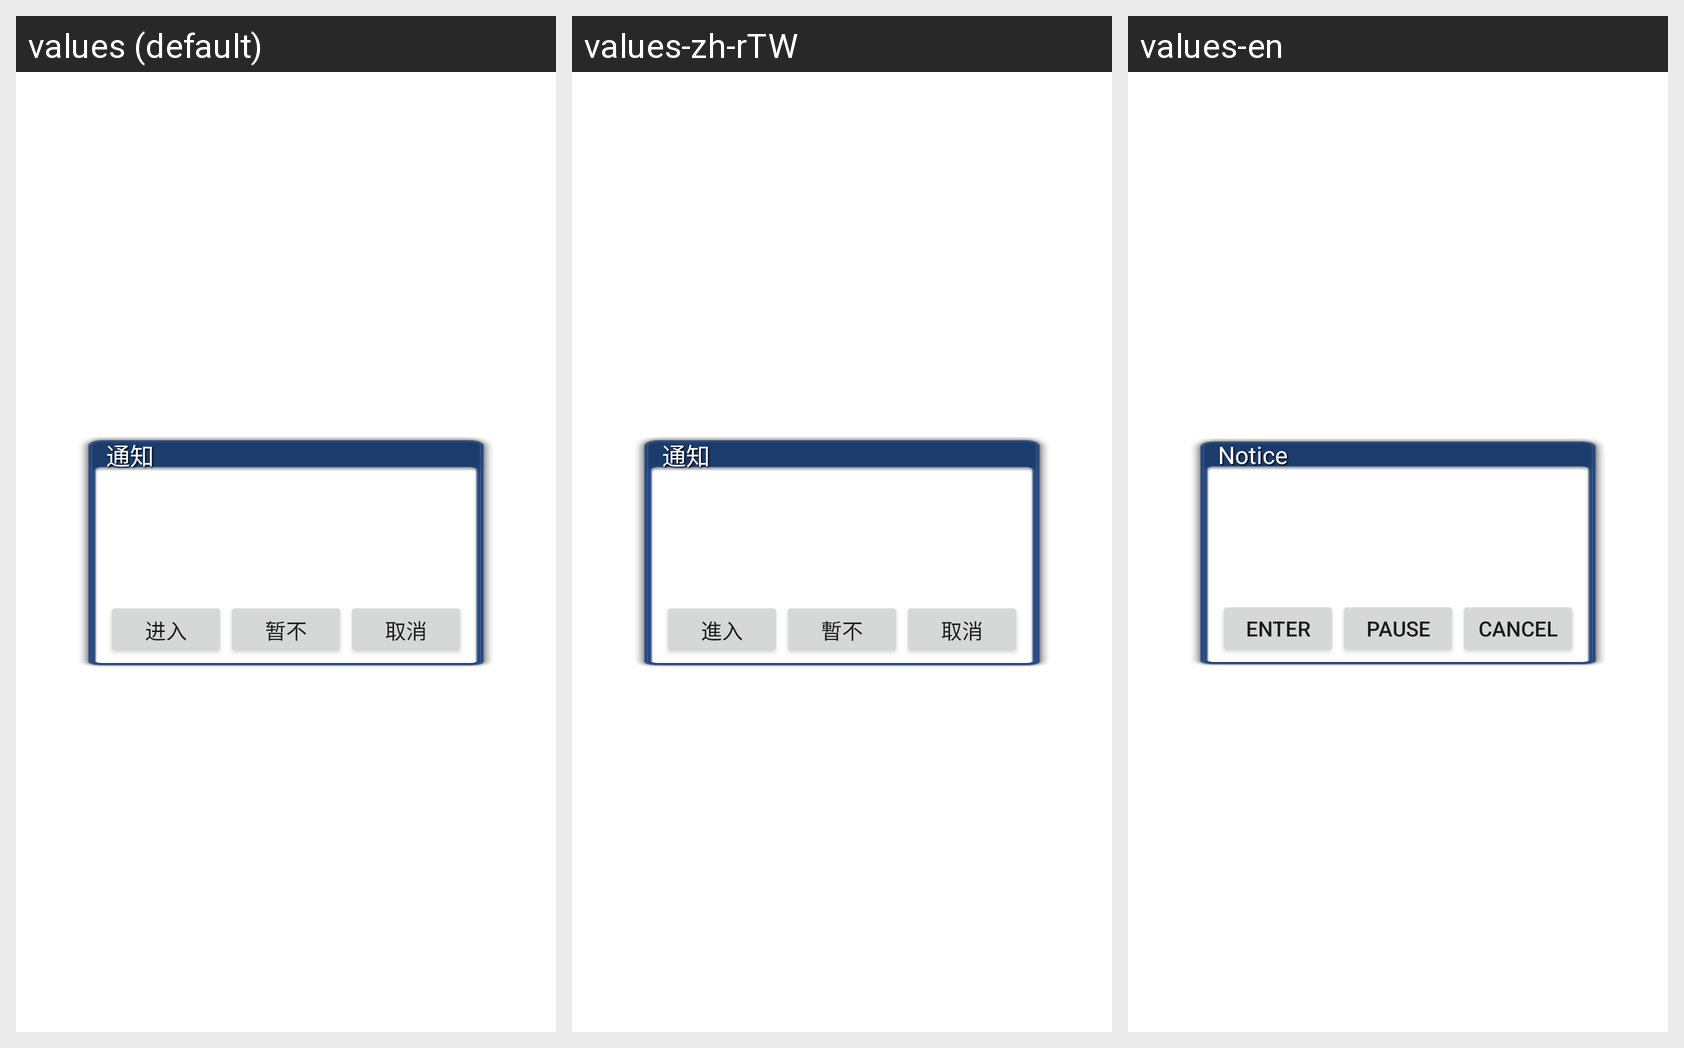

This grid shows one Android layout under several languages. Give, for every string resource on the screen, its name, the default text and each shown locale's text.
Android screen res/layout/notice_dialog.xml rendered under 3 locales, left to right: values (default), values-zh-rTW, values-en. Device: Nexus 5 (rendered at 1080×1920; each locale shown at half size, 540×960, under a caption strip naming it); theme Theme.MaterialComponents.DayNight.NoActionBar.
Strings drawn on this screen, with the default value and each locale's value (text and hints the layout hard-codes, and strings that could not be matched under every locale, appear in the picture but are not listed):

dialog_enter
  values: 进入
  values-zh-rTW: 進入
  values-en: Enter

dialog_delay
  values: 暂不
  values-zh-rTW: 暫不
  values-en: Pause

dialog_cancel
  values: 取消
  values-zh-rTW: 取消
  values-en: Cancel
